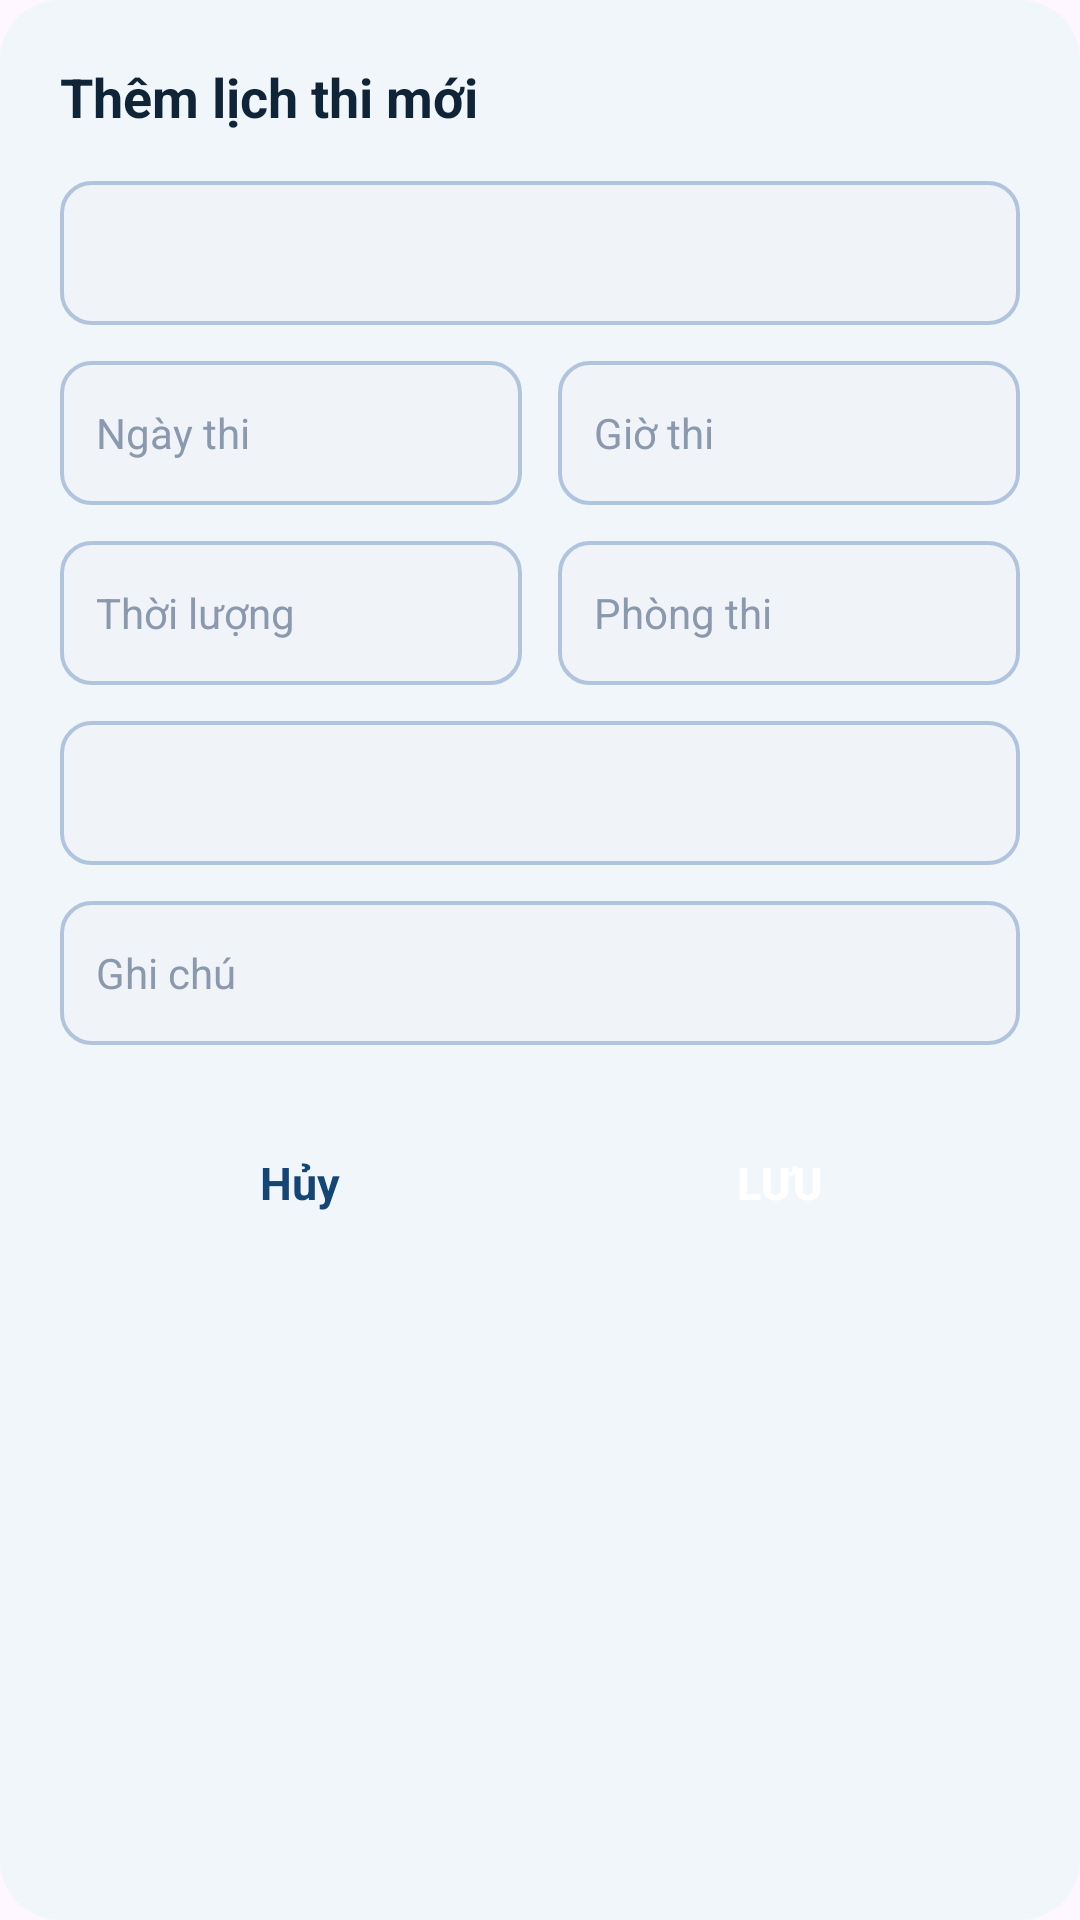

Here is an Android app screen rendered from its layout file. Give the layout XML and the strings, colors and styles it references.
<!-- AndroidManifest.xml: application theme Theme.Quan_Ly_Lich_Hoc_SV -->
<!-- res/layout/dialog_add_exam.xml -->
<?xml version="1.0" encoding="utf-8"?>
<LinearLayout xmlns:android="http://schemas.android.com/apk/res/android"
    android:layout_width="match_parent"
    android:layout_height="wrap_content"
    android:background="@drawable/bg_dialog_rounded"
    android:orientation="vertical"
    android:padding="20dp">

    
    <TextView
        android:id="@+id/tvDialogTitle"
        android:layout_width="wrap_content"
        android:layout_height="wrap_content"
        android:layout_marginBottom="16dp"
        android:text="@string/dialog_title_add_exam"
        android:textColor="@color/text_dark"
        android:textSize="18sp"
        android:textStyle="bold" />

    
    <Spinner
        android:id="@+id/spSubject"
        android:layout_width="match_parent"
        android:layout_height="48dp"
        android:layout_marginBottom="12dp"
        android:background="@drawable/bg_spinner"
        android:paddingStart="12dp"
        android:paddingEnd="12dp"
        android:spinnerMode="dropdown" />

    
    <LinearLayout
        android:layout_width="match_parent"
        android:layout_height="wrap_content"
        android:layout_marginBottom="12dp"
        android:baselineAligned="false"
        android:orientation="horizontal">

        <EditText
            android:id="@+id/etExamDate"
            android:layout_width="0dp"
            android:layout_height="48dp"
            android:layout_marginEnd="6dp"
            android:layout_weight="1"
            android:autofillHints=""
            android:background="@drawable/bg_spinner"
            android:hint="@string/hint_exam_date"
            android:inputType="date"
            android:paddingStart="12dp"
            android:paddingEnd="12dp"
            android:singleLine="true"
            android:textColor="@color/text_dark"
            android:textColorHint="@color/text_hint"
            android:textSize="14sp" />

        <EditText
            android:id="@+id/etExamTime"
            android:layout_width="0dp"
            android:layout_height="48dp"
            android:layout_marginStart="6dp"
            android:layout_weight="1"
            android:autofillHints=""
            android:background="@drawable/bg_spinner"
            android:hint="@string/hint_exam_time"
            android:inputType="time"
            android:paddingStart="12dp"
            android:paddingEnd="12dp"
            android:singleLine="true"
            android:textColor="@color/text_dark"
            android:textColorHint="@color/text_hint"
            android:textSize="14sp" />
    </LinearLayout>

    
    <LinearLayout
        android:layout_width="match_parent"
        android:layout_height="wrap_content"
        android:layout_marginBottom="12dp"
        android:baselineAligned="false"
        android:orientation="horizontal">

        <EditText
            android:id="@+id/etDuration"
            android:layout_width="0dp"
            android:layout_height="48dp"
            android:layout_marginEnd="6dp"
            android:layout_weight="1"
            android:autofillHints=""
            android:background="@drawable/bg_spinner"
            android:hint="@string/hint_duration"
            android:inputType="text"
            android:paddingStart="12dp"
            android:paddingEnd="12dp"
            android:singleLine="true"
            android:textColor="@color/text_dark"
            android:textColorHint="@color/text_hint"
            android:textSize="14sp" />

        <EditText
            android:id="@+id/etExamRoom"
            android:layout_width="0dp"
            android:layout_height="48dp"
            android:layout_marginStart="6dp"
            android:layout_weight="1"
            android:autofillHints=""
            android:background="@drawable/bg_spinner"
            android:hint="@string/hint_exam_room"
            android:inputType="text"
            android:paddingStart="12dp"
            android:paddingEnd="12dp"
            android:singleLine="true"
            android:textColor="@color/text_dark"
            android:textColorHint="@color/text_hint"
            android:textSize="14sp" />
    </LinearLayout>

    
    <Spinner
        android:id="@+id/spExamFormat"
        android:layout_width="match_parent"
        android:layout_height="48dp"
        android:layout_marginBottom="12dp"
        android:background="@drawable/bg_spinner"
        android:paddingStart="12dp"
        android:paddingEnd="12dp"
        android:spinnerMode="dropdown" />

    
    <EditText
        android:id="@+id/etExamNotes"
        android:layout_width="match_parent"
        android:layout_height="48dp"
        android:layout_marginBottom="24dp"
        android:autofillHints=""
        android:background="@drawable/bg_spinner"
        android:hint="@string/hint_notes"
        android:inputType="text"
        android:paddingStart="12dp"
        android:paddingEnd="12dp"
        android:singleLine="true"
        android:textColor="@color/text_dark"
        android:textColorHint="@color/text_hint"
        android:textSize="14sp" />

    
    <LinearLayout
        android:layout_width="match_parent"
        android:layout_height="wrap_content"
        android:gravity="center_vertical"
        android:orientation="horizontal">

        <TextView
            android:id="@+id/btnCancel"
            android:layout_width="0dp"
            android:layout_height="44dp"
            android:layout_weight="1"
            android:gravity="center"
            android:text="@string/btn_cancel"
            android:textColor="@color/primary_blue"
            android:textSize="15sp"
            android:textStyle="bold" />

        <androidx.appcompat.widget.AppCompatButton
            android:id="@+id/btnSave"
            android:layout_width="0dp"
            android:layout_height="44dp"
            android:layout_weight="1"
            android:background="@drawable/bg_button"
            android:text="@string/btn_save"
            android:textColor="@color/white"
            android:textSize="15sp"
            android:textStyle="bold" />
    </LinearLayout>

</LinearLayout>
<!-- resources referenced by this layout -->
<resources>
  <color name="primary_blue">#134675</color>
  <color name="text_dark">#0F2537</color>
  <color name="text_hint">#8A99AD</color>
  <color name="white">#FFFFFFFF</color>
  <!-- drawable bg_dialog_rounded (drawable) -->
  <?xml version="1.0" encoding="utf-8"?>
  <shape xmlns:android="http://schemas.android.com/apk/res/android"
      android:shape="rectangle">
      <solid android:color="#F0F6FA" />
      <corners android:radius="20dp" />
  </shape>
  <!-- drawable bg_spinner (drawable) -->
  <?xml version="1.0" encoding="utf-8"?>
  <shape xmlns:android="http://schemas.android.com/apk/res/android"
      android:shape="rectangle">
      <solid android:color="#F0F4F8" />
      <corners android:radius="10dp" />
      <stroke
          android:width="1.2dp"
          android:color="#B0C4DE" />
  </shape>
  <string name="btn_cancel">Hủy</string>
  <string name="btn_save">Lưu</string>
  <string name="dialog_title_add_exam">Thêm lịch thi mới</string>
  <string name="hint_duration">Thời lượng</string>
  <string name="hint_exam_date">Ngày thi</string>
  <string name="hint_exam_room">Phòng thi</string>
  <string name="hint_exam_time">Giờ thi</string>
  <string name="hint_notes">Ghi chú</string>
  <style name="Theme.Quan_Ly_Lich_Hoc_SV" parent="Base.Theme.Quan_Ly_Lich_Hoc_SV" />
  <style name="Base.Theme.Quan_Ly_Lich_Hoc_SV" parent="Theme.Material3.DayNight.NoActionBar">
          
          
      </style>
</resources>
